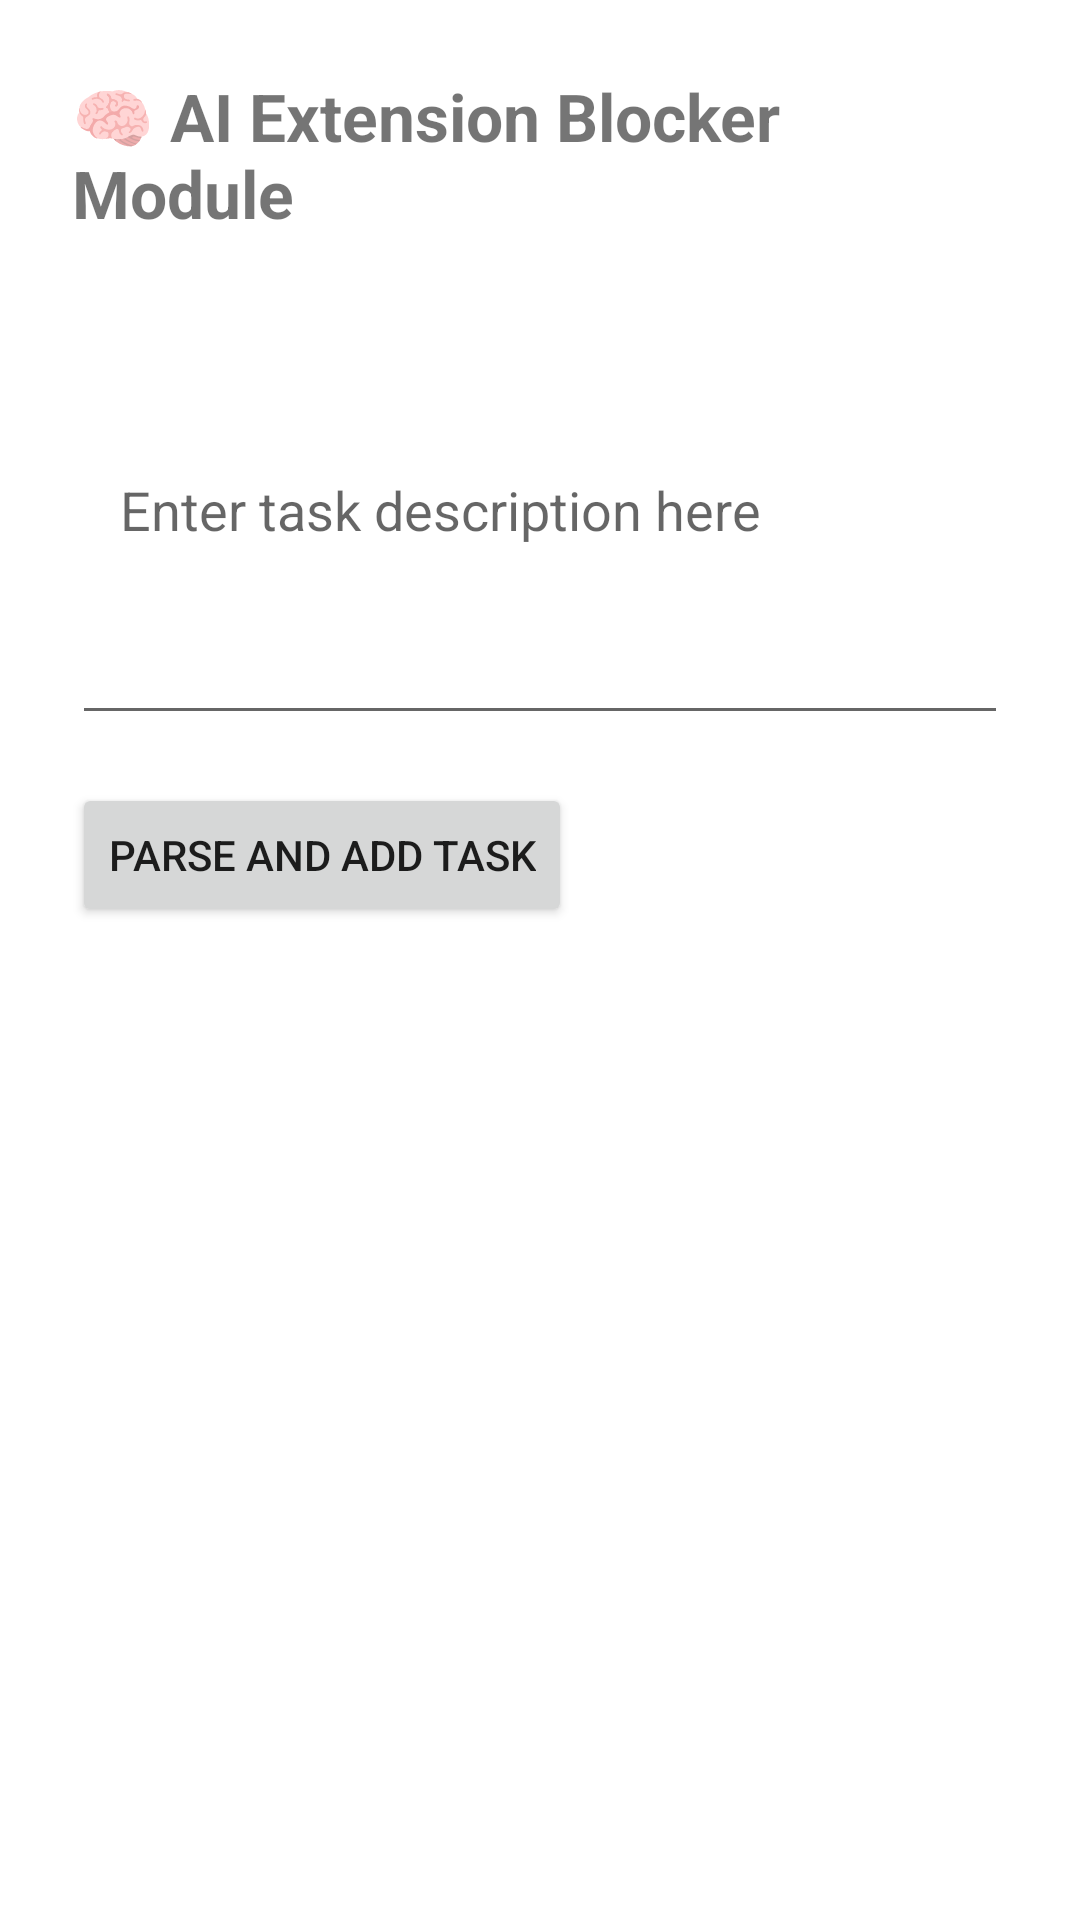

Reconstruct the res/layout file that produces this screen, plus the resources it refers to.
<!-- AndroidManifest.xml: application theme Theme.LifeGrow -->
<!-- res/layout/activity_ai_extension_blocker.xml -->
<?xml version="1.0" encoding="utf-8"?>
<LinearLayout xmlns:android="http://schemas.android.com/apk/res/android"
    android:layout_width="match_parent"
    android:layout_height="match_parent"
    android:padding="24dp"
    android:orientation="vertical">

    <TextView
        android:layout_width="wrap_content"
        android:layout_height="wrap_content"
        android:text="🧠 AI Extension Blocker Module"
        android:textSize="22sp"
        android:textStyle="bold" />

    <EditText
        android:id="@+id/paragraphInput"
        android:layout_width="match_parent"
        android:layout_height="wrap_content"
        android:hint="Enter task description here"
        android:inputType="textMultiLine"
        android:layout_marginTop="16dp"
        android:padding="16dp"
        android:height="150dp"/>

    <Button
        android:id="@+id/parseButton"
        android:layout_width="wrap_content"
        android:layout_height="wrap_content"
        android:text="Parse and Add Task"
        android:layout_marginTop="16dp"/>
</LinearLayout>
<!-- resources referenced by this layout -->
<resources>
  <style name="Theme.LifeGrow" parent="Theme.MaterialComponents.DayNight.DarkActionBar">
          
          <item name="colorPrimary">@color/theme</item>
          <item name="colorPrimaryVariant">@color/theme</item>
          <item name="colorOnPrimary">#000000</item>
          
          <item name="colorSecondary">@color/theme</item>
          <item name="colorSecondaryVariant">#0022FF</item>
          <item name="colorOnSecondary">@color/black</item>
          
          <item name="android:statusBarColor">?attr/colorPrimaryVariant</item>
          
      </style>
  <color name="theme">#FA001C66</color>
  <color name="black">#FF000000</color>
</resources>
